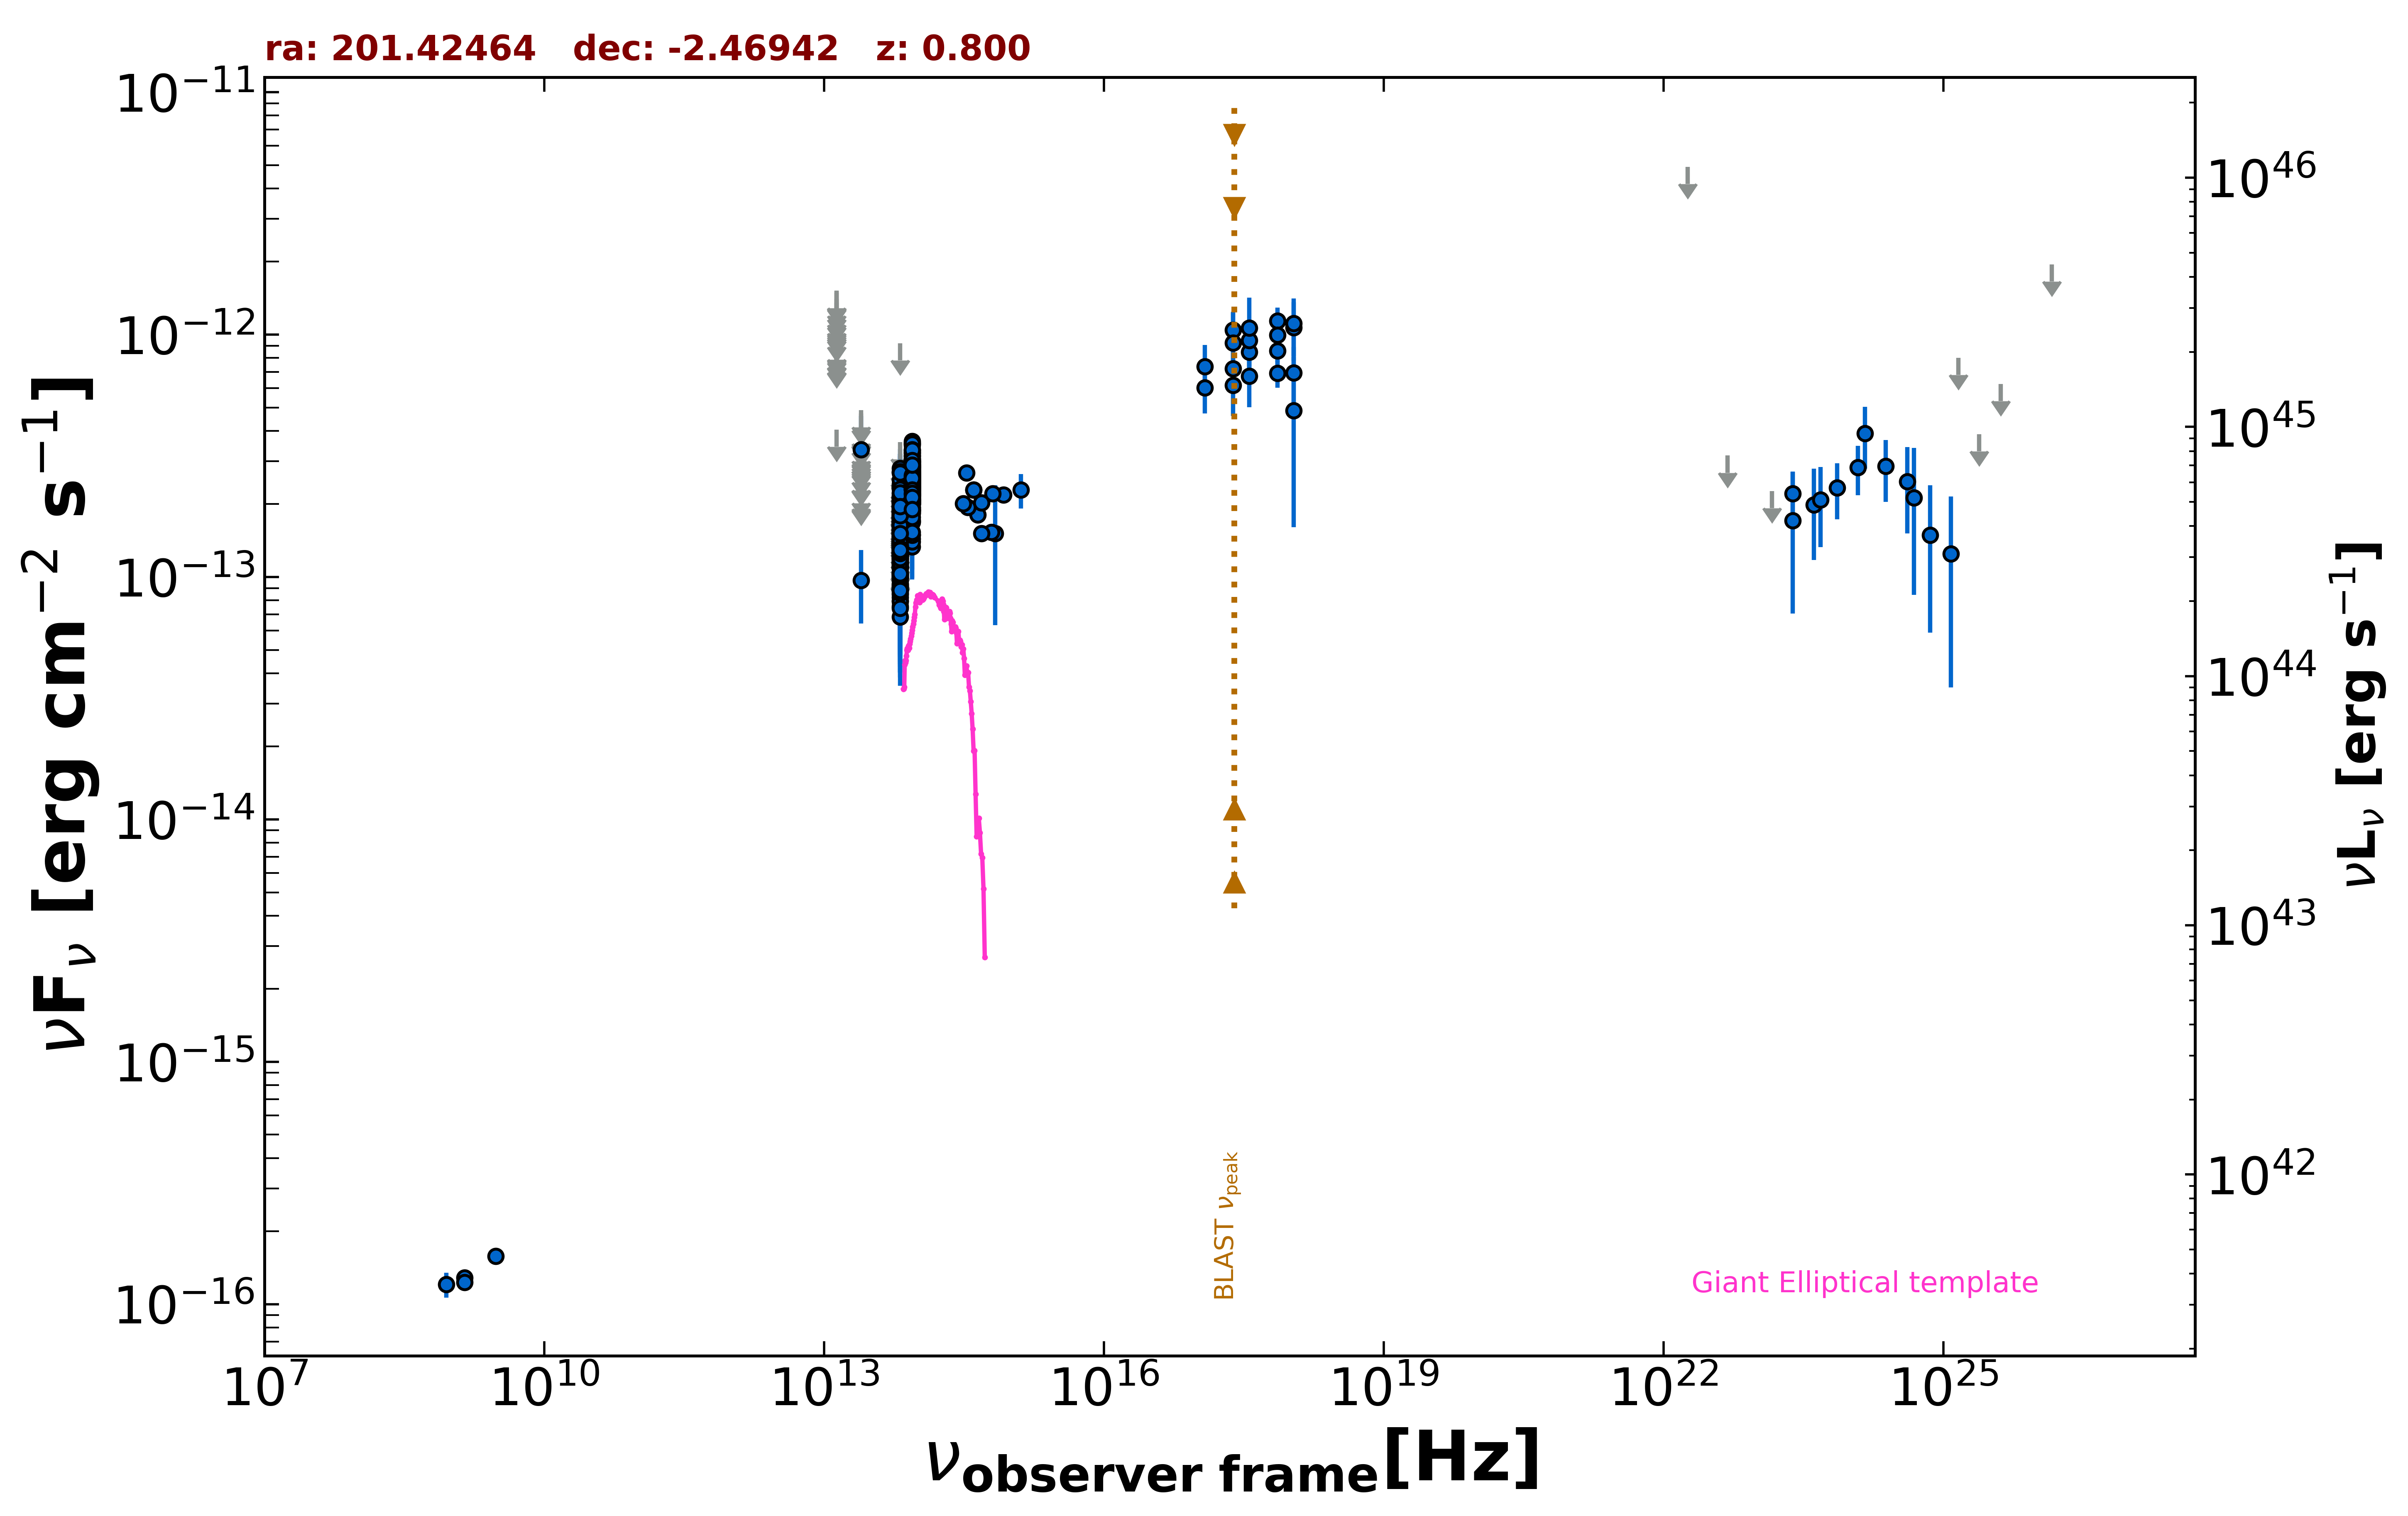

The file beside this chart, header and first rows:
freq., flux, err_flux, MJD_start, MJD_end, flag, catalog, reference
1.400e+09, 1.284e-16, 1.950e-18, 55000, 55000, , FIRST, White et al. 1997  ApJ  475 479
1.400e+09, 1.232e-16, 7.000e-18, 55000, 55000, , NVSS, Condon et al. 1998  AJ  115  1693
8.870e+08, 1.206e-16, 1.420e-17, 55000, 55000, , RACS, Hale et al. 2021  PASA  38  e058
3.000e+09, 1.579e-16, 8.750e-18, 55000, 55000, , VLASSQL, Gordon et al. 2021  ApJS  255  30
2.418e+17, 1.043e-12, 1.834e-13, 55000, 55000, , RASS, Boller et al. 2016  A&A  103  1
2.418e+17, 7.246e-13, 1.472e-13, 55537, 55545, , 1OUSX, Giommi et al. in preparation
1.209e+17, 6.035e-13, 1.312e-13, 55537, 55545, , 1OUSX, Giommi et al. in preparation
3.627e+17, 8.456e-13, 1.633e-13, 55537, 55545, , 1OUSX, Giommi et al. in preparation
7.253e+17, 6.928e-13, 8.950e-14, 55537, 55545, , 1OUSX, Giommi et al. in preparation
1.088e+18, 6.942e-13, 1.942e-13, 55537, 55545, , 1OUSX, Giommi et al. in preparation
7.253e+17, 1.139e-12, 1.520e-13, 55000, 55000, , 2SXPS, Evans et al. 2020  ApJS  247  54
1.209e+17, 7.369e-13, 1.678e-13, 55000, 55000, , 2SXPS, Evans et al. 2020  ApJS  247  54
3.627e+17, 9.440e-13, 2.022e-13, 55000, 55000, , 2SXPS, Evans et al. 2020  ApJS  247  54
1.088e+18, 1.070e-12, 2.911e-13, 55000, 55000, , 2SXPS, Evans et al. 2020  ApJS  247  54
8.817e+13, 2.034e-13, 2.400e-15, 55000, 55000, , UNWISE, Schlafly et al. 2019  ApJS  240  30
6.517e+13, 1.357e-13, 3.500e-15, 55000, 55000, , UNWISE, Schlafly et al. 2019  ApJS  240  30
8.817e+13, 2.231e-13, 7.200e-15, 55000, 55000, , WISE, Wright et al. 2010  AJ  140  1868
6.517e+13, 1.267e-13, 7.500e-15, 55000, 55000, , WISE, Wright et al. 2010  AJ  140  1868
2.498e+13, 9.673e-14, 3.247e-14, 55000, 55000, , WISE, Wright et al. 2010  AJ  140  1868
1.363e+13, 4.047e-13, 0.000e+00, 55000, 55000, UL, WISE, Wright et al. 2010  AJ  140  1868
8.817e+13, 2.590e-13, 3.160e-14, 56670, 56670, , NEOWISE, Mainzer et al. 2014  ApJ  792  30
6.517e+13, 1.393e-13, 3.990e-14, 56670, 56670, , NEOWISE, Mainzer et al. 2014  ApJ  792  30
8.817e+13, 2.712e-13, 2.550e-14, 56670, 56670, , NEOWISE, Mainzer et al. 2014  ApJ  792  30
6.517e+13, 2.205e-13, 4.270e-14, 56670, 56670, , NEOWISE, Mainzer et al. 2014  ApJ  792  30
8.817e+13, 2.635e-13, 2.430e-14, 56670, 56670, , NEOWISE, Mainzer et al. 2014  ApJ  792  30
6.517e+13, 1.348e-13, 4.999e-14, 56670, 56670, , NEOWISE, Mainzer et al. 2014  ApJ  792  30
8.817e+13, 2.757e-13, 2.570e-14, 56670, 56670, , NEOWISE, Mainzer et al. 2014  ApJ  792  30
6.517e+13, 1.099e-13, 4.640e-14, 56670, 56670, , NEOWISE, Mainzer et al. 2014  ApJ  792  30
8.817e+13, 2.196e-13, 2.450e-14, 56670, 56670, , NEOWISE, Mainzer et al. 2014  ApJ  792  30
6.517e+13, 1.641e-13, 4.250e-14, 56670, 56670, , NEOWISE, Mainzer et al. 2014  ApJ  792  30
8.817e+13, 2.871e-13, 2.565e-14, 56670, 56670, , NEOWISE, Mainzer et al. 2014  ApJ  792  30
6.517e+13, 1.238e-13, 5.318e-14, 56670, 56670, , NEOWISE, Mainzer et al. 2014  ApJ  792  30
8.817e+13, 2.853e-13, 3.185e-14, 56670, 56670, , NEOWISE, Mainzer et al. 2014  ApJ  792  30
6.517e+13, 1.181e-13, 4.228e-14, 56670, 56670, , NEOWISE, Mainzer et al. 2014  ApJ  792  30
8.817e+13, 2.444e-13, 2.550e-14, 56670, 56670, , NEOWISE, Mainzer et al. 2014  ApJ  792  30
6.517e+13, 8.885e-14, 4.222e-14, 56670, 56670, , NEOWISE, Mainzer et al. 2014  ApJ  792  30
8.817e+13, 1.996e-13, 3.790e-14, 56670, 56670, , NEOWISE, Mainzer et al. 2014  ApJ  792  30
6.517e+13, 2.071e-13, 4.170e-14, 56670, 56670, , NEOWISE, Mainzer et al. 2014  ApJ  792  30
8.817e+13, 2.360e-13, 2.810e-14, 57763, 57763, , NEOWISE, Mainzer et al. 2014  ApJ  792  30
6.517e+13, 1.802e-13, 0.000e+00, 57763, 57763, UL, NEOWISE, Mainzer et al. 2014  ApJ  792  30
8.817e+13, 2.508e-13, 2.685e-14, 57764, 57764, , NEOWISE, Mainzer et al. 2014  ApJ  792  30
6.517e+13, 1.915e-13, 4.195e-14, 57764, 57764, , NEOWISE, Mainzer et al. 2014  ApJ  792  30
8.817e+13, 2.595e-13, 2.945e-14, 57764, 57764, , NEOWISE, Mainzer et al. 2014  ApJ  792  30
6.517e+13, 1.374e-13, 4.466e-14, 57764, 57764, , NEOWISE, Mainzer et al. 2014  ApJ  792  30
8.817e+13, 2.368e-13, 2.665e-14, 57763, 57763, , NEOWISE, Mainzer et al. 2014  ApJ  792  30
6.517e+13, 1.875e-13, 4.410e-14, 57763, 57763, , NEOWISE, Mainzer et al. 2014  ApJ  792  30
8.817e+13, 2.752e-13, 4.635e-14, 57764, 57764, , NEOWISE, Mainzer et al. 2014  ApJ  792  30
6.517e+13, 2.151e-13, 4.490e-14, 57764, 57764, , NEOWISE, Mainzer et al. 2014  ApJ  792  30
8.817e+13, 2.722e-13, 3.420e-14, 57764, 57764, , NEOWISE, Mainzer et al. 2014  ApJ  792  30
6.517e+13, 1.049e-13, 4.586e-14, 57764, 57764, , NEOWISE, Mainzer et al. 2014  ApJ  792  30
8.817e+13, 1.716e-13, 3.890e-14, 57763, 57763, , NEOWISE, Mainzer et al. 2014  ApJ  792  30
6.517e+13, 1.362e-13, 3.900e-14, 57763, 57763, , NEOWISE, Mainzer et al. 2014  ApJ  792  30
8.817e+13, 2.587e-13, 2.530e-14, 57763, 57763, , NEOWISE, Mainzer et al. 2014  ApJ  792  30
6.517e+13, 1.976e-13, 4.050e-14, 57763, 57763, , NEOWISE, Mainzer et al. 2014  ApJ  792  30
8.817e+13, 2.874e-13, 2.650e-14, 57763, 57763, , NEOWISE, Mainzer et al. 2014  ApJ  792  30
6.517e+13, 1.641e-13, 5.175e-14, 57763, 57763, , NEOWISE, Mainzer et al. 2014  ApJ  792  30
8.817e+13, 2.545e-13, 2.865e-14, 57764, 57764, , NEOWISE, Mainzer et al. 2014  ApJ  792  30
6.517e+13, 1.458e-13, 3.910e-14, 57764, 57764, , NEOWISE, Mainzer et al. 2014  ApJ  792  30
8.817e+13, 2.471e-13, 2.620e-14, 57764, 57764, , NEOWISE, Mainzer et al. 2014  ApJ  792  30
6.517e+13, 1.302e-13, 0.000e+00, 57764, 57764, UL, NEOWISE, Mainzer et al. 2014  ApJ  792  30
... 566 more rows
